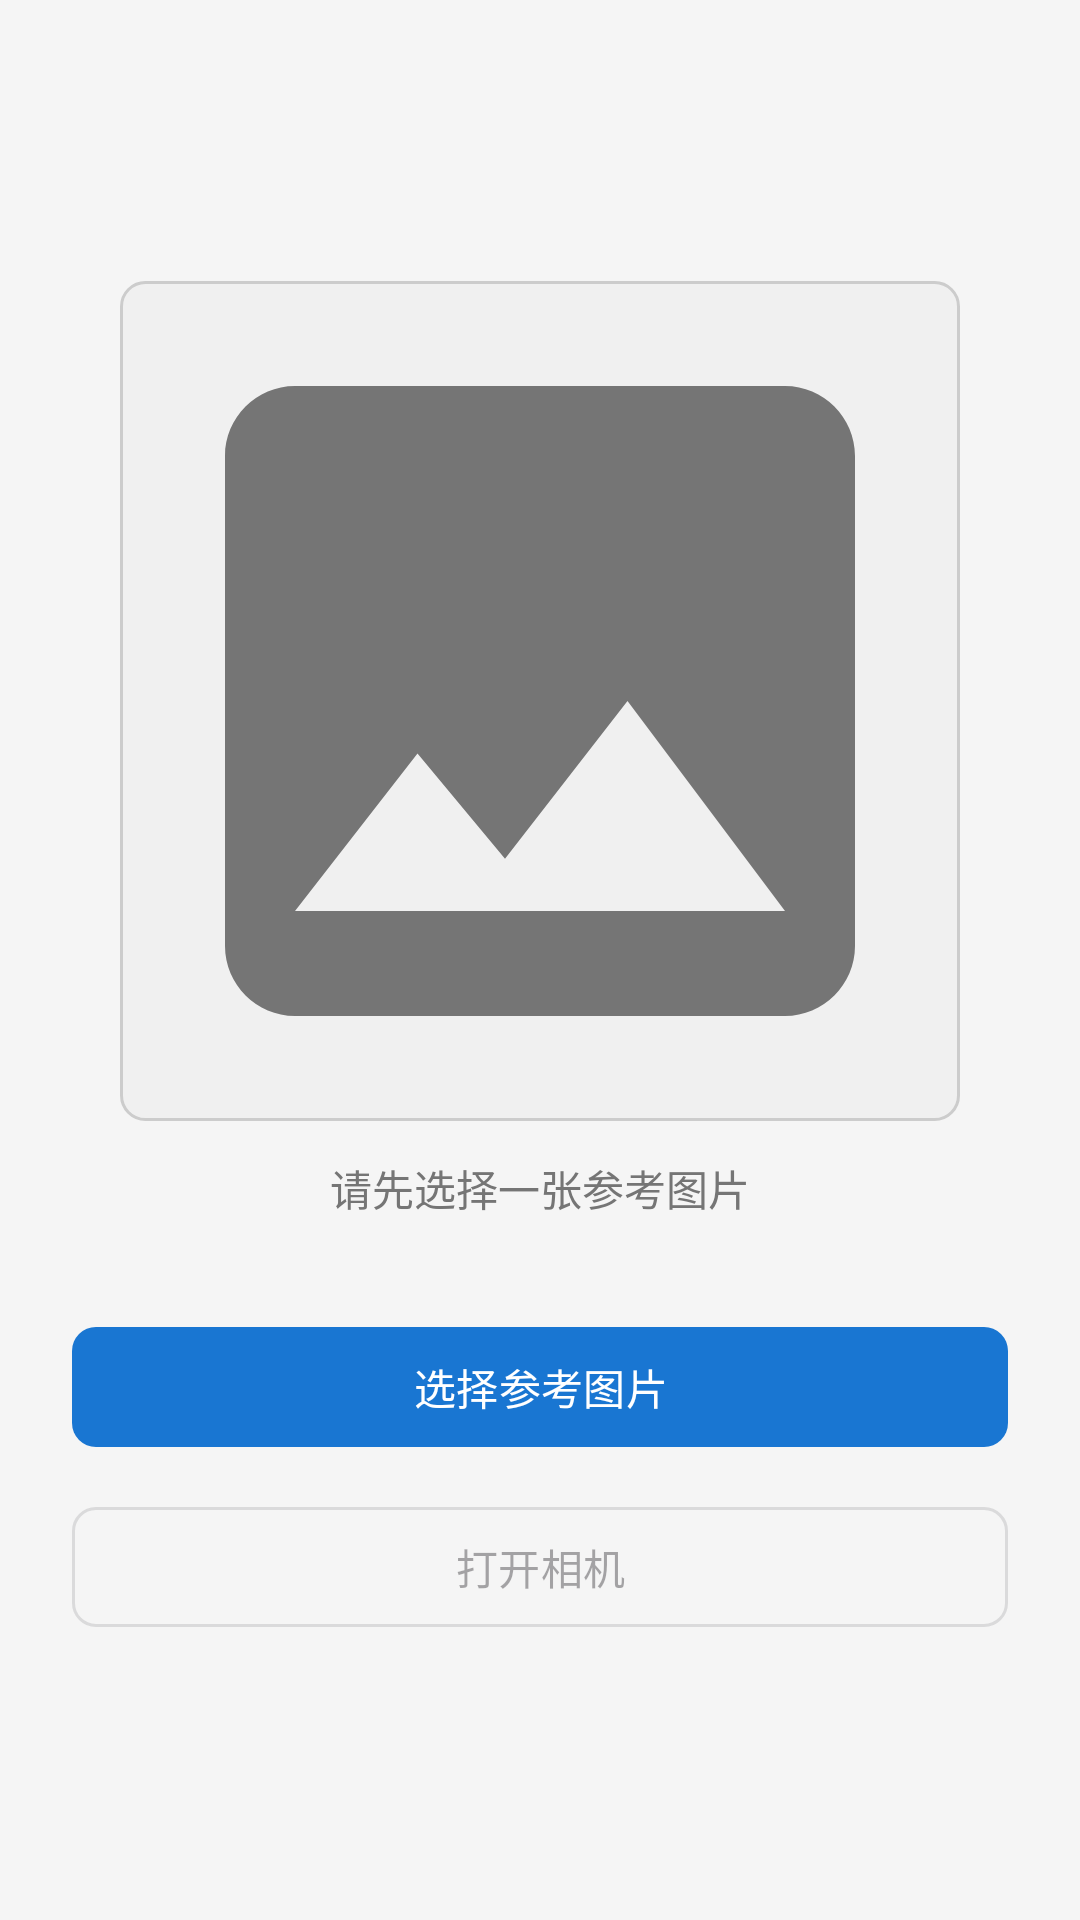

Reconstruct the res/layout file that produces this screen, plus the resources it refers to.
<!-- AndroidManifest.xml: application theme Theme.PoseCamera -->
<!-- res/layout/activity_main.xml -->
<?xml version="1.0" encoding="utf-8"?>
<LinearLayout xmlns:android="http://schemas.android.com/apk/res/android"
    xmlns:app="http://schemas.android.com/apk/res-auto"
    xmlns:tools="http://schemas.android.com/tools"
    android:layout_width="match_parent"
    android:layout_height="match_parent"
    android:orientation="vertical"
    android:gravity="center"
    android:padding="24dp"
    tools:context=".MainActivity">

    <ImageView
        android:id="@+id/ivReferencePreview"
        android:layout_width="280dp"
        android:layout_height="280dp"
        android:scaleType="centerCrop"
        android:contentDescription="@string/reference_image_preview"
        android:background="@drawable/bg_image_placeholder"
        android:src="@drawable/ic_add_photo" />

    <TextView
        android:id="@+id/tvHint"
        android:layout_width="wrap_content"
        android:layout_height="wrap_content"
        android:layout_marginTop="12dp"
        android:text="@string/tap_to_select_reference"
        android:textSize="14sp"
        android:textColor="@color/text_secondary" />

    <com.google.android.material.button.MaterialButton
        android:id="@+id/btnSelectImage"
        android:layout_width="match_parent"
        android:layout_height="wrap_content"
        android:layout_marginTop="32dp"
        android:text="@string/select_reference_image"
        app:cornerRadius="8dp" />

    <com.google.android.material.button.MaterialButton
        android:id="@+id/btnOpenCamera"
        android:layout_width="match_parent"
        android:layout_height="wrap_content"
        android:layout_marginTop="12dp"
        android:text="@string/open_camera"
        android:enabled="false"
        app:cornerRadius="8dp"
        style="@style/Widget.Material3.Button.OutlinedButton" />

</LinearLayout>
<!-- resources referenced by this layout -->
<resources>
  <color name="text_secondary">#757575</color>
  <!-- drawable bg_image_placeholder (drawable) -->
  <?xml version="1.0" encoding="utf-8"?>
  <shape xmlns:android="http://schemas.android.com/apk/res/android"
      android:shape="rectangle">
      <solid android:color="#F0F0F0" />
      <stroke android:width="1dp" android:color="#CCCCCC" />
      <corners android:radius="8dp" />
  </shape>
  <!-- drawable ic_add_photo (drawable) -->
  <vector xmlns:android="http://schemas.android.com/apk/res/android"
      android:width="24dp"
      android:height="24dp"
      android:viewportWidth="24"
      android:viewportHeight="24">
      <path
          android:fillColor="#757575"
          android:pathData="M21,19V5c0,-1.1 -0.9,-2 -2,-2H5c-1.1,0 -2,0.9 -2,2v14c0,1.1 0.9,2 2,2h14c1.1,0 2,-0.9 2,-2zM8.5,13.5l2.5,3.01L14.5,12l4.5,6H5l3.5,-4.5z" />
  </vector>
  <string name="open_camera">打开相机</string>
  <string name="reference_image_preview">参考图片预览</string>
  <string name="select_reference_image">选择参考图片</string>
  <string name="tap_to_select_reference">请先选择一张参考图片</string>
  <style name="Theme.PoseCamera" parent="Theme.Material3.DayNight.NoActionBar">
          <item name="colorPrimary">@color/primary</item>
          <item name="colorPrimaryContainer">@color/primary_dark</item>
          <item name="colorOnPrimary">@android:color/white</item>
          <item name="colorSecondary">@color/accent</item>
          <item name="colorSurface">@color/surface</item>
          <item name="android:colorBackground">@color/background</item>
          <item name="android:statusBarColor" tools:targetApi="l">@color/primary_dark</item>
      </style>
  <color name="primary">#1976D2</color>
  <color name="primary_dark">#0D47A1</color>
  <color name="accent">#FF4081</color>
  <color name="surface">#FFFFFF</color>
  <color name="background">#F5F5F5</color>
</resources>
